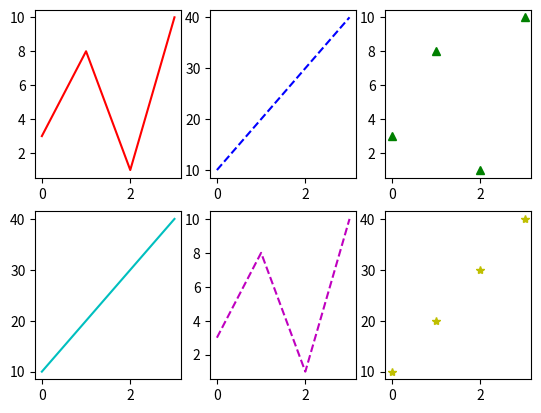

This chart was generated by the following Python code:
import matplotlib.pyplot as plt
import numpy as np

x = np.array([0, 1, 2, 3])
y = np.array([3, 8, 1, 10])
plt.subplot(2, 3, 1)
plt.plot(x, y, 'r')

x = np.array([0, 1, 2, 3])
y = np.array([10, 20, 30, 40])
plt.subplot(2, 3, 2)
plt.plot(x, y, 'b--')

x = np.array([0, 1, 2, 3])
y = np.array([3, 8, 1, 10])
plt.subplot(2, 3, 3)
plt.plot(x, y, 'g^')

x = np.array([0, 1, 2, 3])
y = np.array([10, 20, 30, 40])
plt.subplot(2, 3, 4)
plt.plot(x, y, 'c')

x = np.array([0, 1, 2, 3])
y = np.array([3, 8, 1, 10])
plt.subplot(2, 3, 5)
plt.plot(x, y, 'm--')

x = np.array([0, 1, 2, 3])
y = np.array([10, 20, 30, 40])
plt.subplot(2, 3, 6)
plt.plot(x, y, 'y*')

plt.show()
